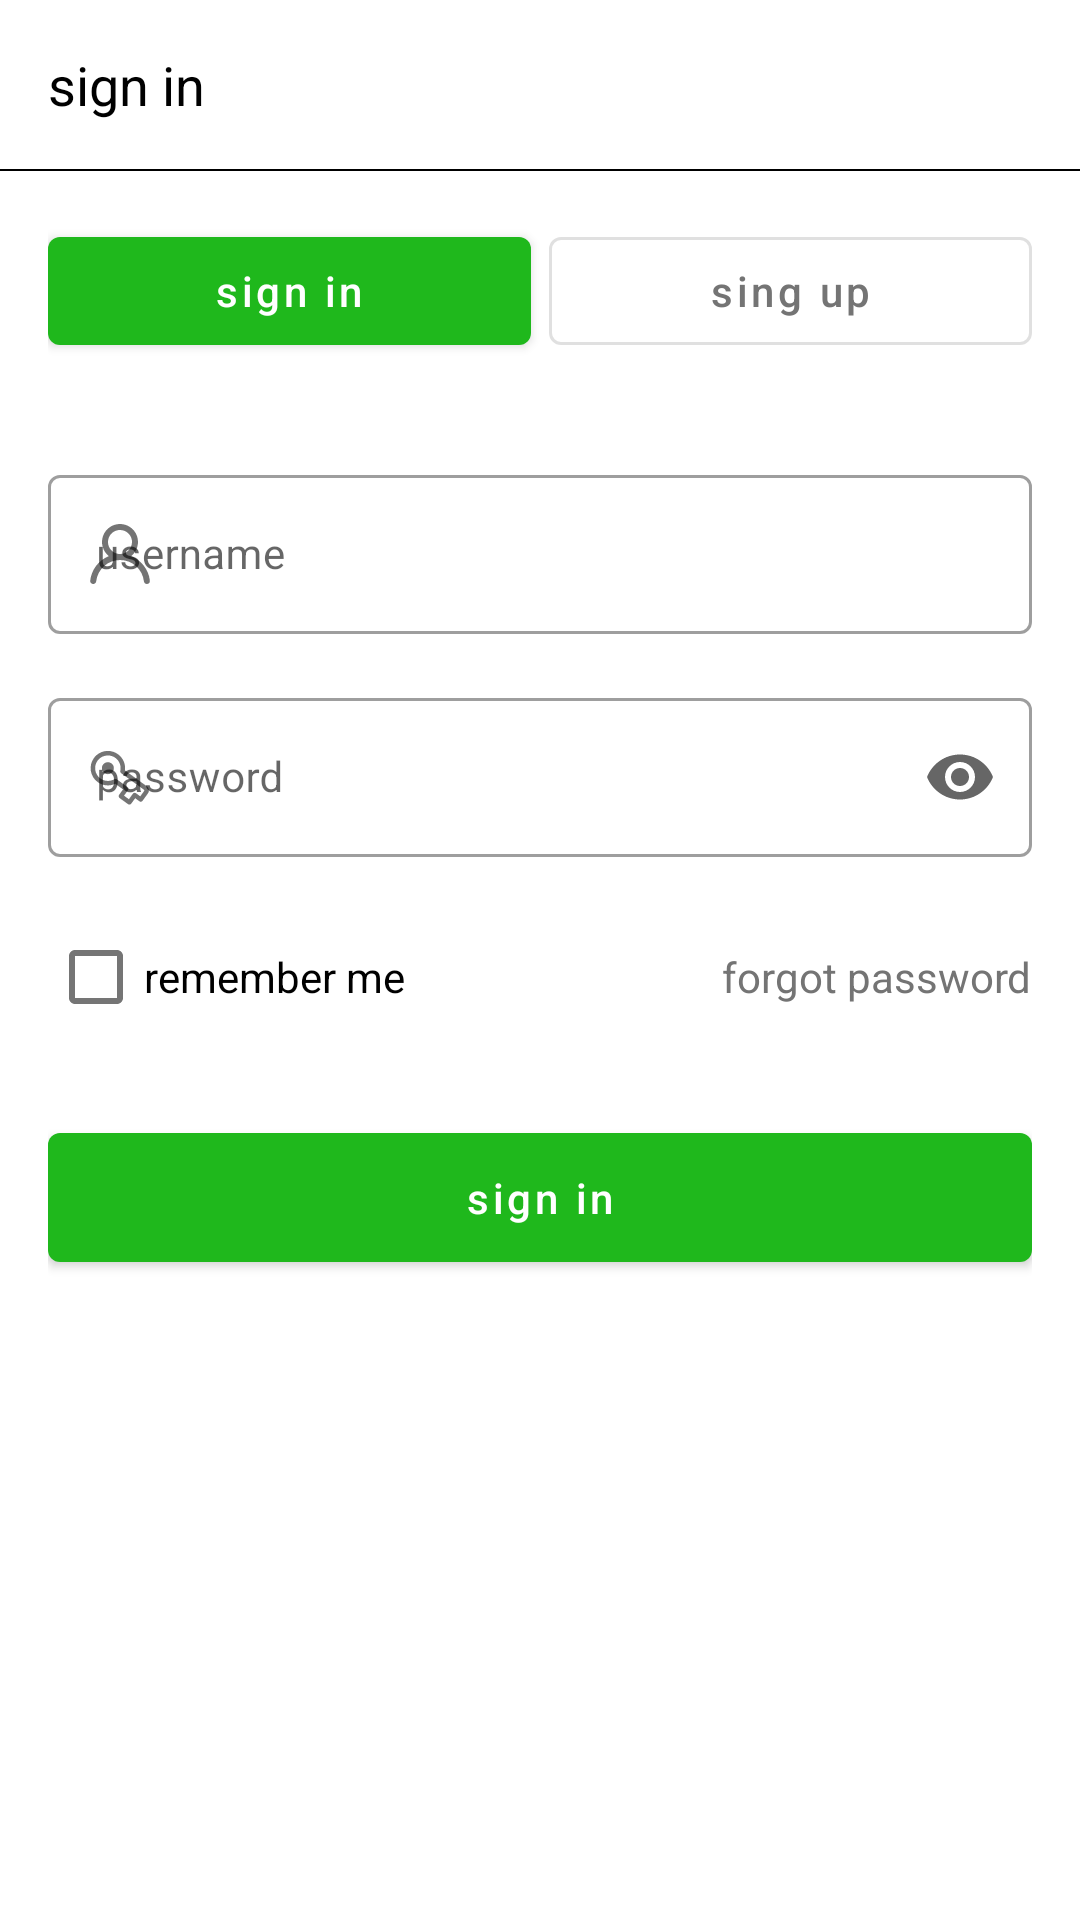

Android layout source for this screen:
<!-- AndroidManifest.xml: application theme Theme.Retrofit_Log_Reg_form -->
<!-- res/layout/activity_login.xml -->
<?xml version="1.0" encoding="utf-8"?>
<RelativeLayout xmlns:android="http://schemas.android.com/apk/res/android"
    xmlns:app="http://schemas.android.com/apk/res-auto"
    xmlns:tools="http://schemas.android.com/tools"
    android:layout_width="match_parent"
    android:layout_height="match_parent"
    android:background="@color/background">

    <LinearLayout
        android:id="@+id/toolbar"
        android:orientation="vertical"
        android:layout_width="match_parent"
        android:layout_height="wrap_content">
        <TextView
            android:layout_width="match_parent"
            android:layout_height="wrap_content"
            android:layout_margin="16dp"
            android:text="sign in"
            android:textSize="18sp"
            android:textColor="@color/black"
            />
        <View
            android:layout_width="match_parent"
            android:layout_height="0.5dp"
            android:background="@color/black"
            />
    </LinearLayout>

    <androidx.core.widget.NestedScrollView
        android:layout_below="@id/toolbar"
        android:layout_width="match_parent"
        android:layout_height="match_parent">
        <LinearLayout
            android:padding="16dp"
            android:orientation="vertical"
            android:layout_width="match_parent"
            android:layout_height="wrap_content">

            <LinearLayout
                android:layout_width="match_parent"
                android:layout_height="wrap_content">
                <com.google.android.material.button.MaterialButton
                    android:id="@+id/login"
                    android:layout_width="wrap_content"
                    android:layout_height="wrap_content"
                    android:layout_weight="1"
                    android:text="sign in"
                    android:textColor="@color/always_white"
                    android:textAllCaps="false"
                    app:backgroundTint="@color/gr_top"
                    />
                <com.google.android.material.button.MaterialButton
                    android:id="@+id/sign_up"
                    android:layout_width="wrap_content"
                    android:layout_height="wrap_content"
                    android:layout_weight="1"
                    style="@style/Widget.MaterialComponents.Button.OutlinedButton"
                    android:text="sing up"
                    android:textColor="@color/solid"
                    android:textAllCaps="false"
                    android:layout_marginStart="6dp"
                    />

            </LinearLayout>


            <com.google.android.material.textfield.TextInputLayout
                android:layout_marginTop="32dp"
                android:layout_width="match_parent"
                android:layout_height="wrap_content"
                app:startIconDrawable="@drawable/ic_account"
                app:startIconTint="@color/solid"
                style="@style/Widget.MaterialComponents.TextInputLayout.OutlinedBox"
                >
                <com.google.android.material.textfield.TextInputEditText
                    android:id="@+id/username"
                    android:layout_width="match_parent"
                    android:layout_height="wrap_content"
                    android:inputType="text"
                    android:hint="username"
                    android:textColor="@color/black"
                    android:textSize="14sp"
                    />
            </com.google.android.material.textfield.TextInputLayout>

            <com.google.android.material.textfield.TextInputLayout
                android:layout_marginTop="16dp"
                android:layout_width="match_parent"
                android:layout_height="wrap_content"
                style="@style/Widget.MaterialComponents.TextInputLayout.OutlinedBox"
                app:startIconDrawable="@drawable/ic_key"
                app:startIconTint="@color/solid"
                app:endIconMode="password_toggle"
                >
                <com.google.android.material.textfield.TextInputEditText
                    android:id="@+id/password"
                    android:layout_width="match_parent"
                    android:layout_height="wrap_content"
                    android:inputType="textPassword"
                    android:hint="password"
                    android:textColor="@color/black"
                    android:textSize="14sp"
                    />
            </com.google.android.material.textfield.TextInputLayout>


            <LinearLayout
                android:gravity="center_vertical"
                android:layout_marginTop="16dp"
                android:layout_width="match_parent"
                android:layout_height="wrap_content">
                <com.google.android.material.checkbox.MaterialCheckBox
                    android:id="@+id/remember"
                    android:layout_width="0dp"
                    android:layout_height="wrap_content"
                    android:text="remember me"
                    android:textSize="14sp"
                    android:layout_weight="1"
                    android:textColor="@color/black"
                    />

                <TextView
                    android:id="@+id/forgot_password"
                    android:layout_width="wrap_content"
                    android:layout_height="wrap_content"
                    android:text="forgot password"
                    android:textColor="@color/solid"
                    />
            </LinearLayout>

            <com.google.android.material.button.MaterialButton
                android:id="@+id/sing_in"
                android:layout_width="match_parent"
                android:layout_height="wrap_content"
                android:layout_gravity="center_horizontal"
                android:layout_marginTop="22dp"
                android:text="sign in"
                android:padding="12dp"
                android:textAllCaps="false"
                app:backgroundTint="@color/gr_top"
                android:textColor="@color/always_white"
                android:textSize="14sp"
                />

            <TextView
                android:visibility="gone"
                android:layout_width="match_parent"
                android:layout_height="wrap_content"
                android:layout_marginTop="16dp"
                android:text="or"
                android:textAlignment="center"
                android:textSize="18sp"
                android:textColor="@color/black"
                />

           <LinearLayout
               android:visibility="gone"
               android:gravity="center"
               android:layout_marginTop="16dp"
               android:layout_width="match_parent"
               android:layout_height="wrap_content">
               <View
                   android:layout_width="0dp"
                   android:layout_height="wrap_content"
                   android:layout_weight="1"
                   />

               <com.google.android.material.card.MaterialCardView
                   android:layout_width="100dp"
                   android:layout_height="wrap_content"
                   app:strokeColor="@color/black"
                   app:strokeWidth="1dp"
                   >
                    <ImageView
                        android:padding="12dp"
                        android:layout_gravity="center"
                        android:layout_width="60dp"
                        android:layout_height="60dp"
                        android:src="@drawable/google"
                        />
               </com.google.android.material.card.MaterialCardView>

               <View
                   android:layout_width="0dp"
                   android:layout_height="wrap_content"
                   android:layout_weight="1"
                   />

               <com.google.android.material.card.MaterialCardView
                   android:layout_width="100dp"
                   android:layout_height="wrap_content"
                   app:strokeColor="@color/black"
                   app:strokeWidth="1dp"
                   >
                   <ImageView
                       android:padding="12dp"
                       android:layout_gravity="center"
                       android:layout_width="60dp"
                       android:layout_height="60dp"
                       android:src="@drawable/apple"
                       />
               </com.google.android.material.card.MaterialCardView>
               <View
                   android:layout_width="0dp"
                   android:layout_height="wrap_content"
                   android:layout_weight="1"
                   />

           </LinearLayout>


            <TextView
                android:id="@+id/register"
                android:visibility="gone"
                android:layout_width="match_parent"
                android:layout_height="wrap_content"
                android:textAlignment="center"
                android:layout_marginTop="22dp"
                android:text="no account"
                android:textSize="18sp"
                android:textColor="@color/black"
                />

        </LinearLayout>
    </androidx.core.widget.NestedScrollView>



</RelativeLayout>
<!-- resources referenced by this layout -->
<resources>
  <color name="always_white">#FFFFFF</color>
  <color name="background">#FFFFFF</color>
  <color name="black">#FF000000</color>
  <color name="gr_top">#1FB81C</color>
  <color name="solid">#747474</color>
  <!-- drawable ic_key (drawable) -->
  <vector xmlns:android="http://schemas.android.com/apk/res/android"
      android:width="34dp"
      android:height="34dp"
      android:viewportWidth="34"
      android:viewportHeight="34">
      <path
          android:pathData="M14.131,12.442C13.238,11.793 11.987,11.991 11.338,12.885C10.688,13.778 10.887,15.029 11.78,15.679C12.674,16.328 13.925,16.13 14.574,15.236C15.223,14.342 15.025,13.092 14.131,12.442Z"
          android:fillColor="#000000"/>
      <path
          android:pathData="M16.335,9.409C13.766,7.542 10.17,8.112 8.304,10.681C6.437,13.25 7.007,16.846 9.576,18.712C11.34,19.994 13.587,20.126 15.425,19.254L18.014,21.134L16.691,22.955C16.448,23.29 16.522,23.759 16.857,24.002L19.689,26.06C20.024,26.303 20.493,26.229 20.736,25.894L22.059,24.073L23.475,25.102C23.81,25.346 24.279,25.271 24.522,24.936L26.285,22.509C26.854,21.727 26.68,20.633 25.898,20.065L18.658,14.804C18.92,12.786 18.1,10.69 16.335,9.409ZM9.517,11.562C10.897,9.663 13.555,9.242 15.454,10.622C16.863,11.646 17.459,13.374 17.107,14.976C17.043,15.267 17.158,15.568 17.399,15.743L25.017,21.278C25.128,21.359 25.153,21.516 25.072,21.627L23.749,23.448L22.334,22.419C21.999,22.176 21.529,22.25 21.286,22.585L19.963,24.405L18.346,23.23L19.668,21.409C19.912,21.074 19.837,20.605 19.502,20.362L15.929,17.766C15.688,17.591 15.366,17.575 15.109,17.726C13.695,18.556 11.867,18.522 10.458,17.499C8.559,16.119 8.138,13.461 9.517,11.562Z"
          android:fillColor="#000000"
          android:fillType="evenOdd"/>
  </vector>
  <style name="Theme.Retrofit_Log_Reg_form" parent="Theme.MaterialComponents.DayNight.DarkActionBar">
          
          <item name="colorPrimary">@color/purple_500</item>
          <item name="colorPrimaryVariant">@color/purple_700</item>
          <item name="colorOnPrimary">@color/white</item>
          
          <item name="colorSecondary">@color/teal_200</item>
          <item name="colorSecondaryVariant">@color/teal_700</item>
          <item name="colorOnSecondary">@color/black</item>
          
          <item name="android:statusBarColor">?attr/colorPrimaryVariant</item>
          
      </style>
  <color name="purple_500">#FF6200EE</color>
  <color name="purple_700">#FF3700B3</color>
  <color name="white">#FFFFFFFF</color>
  <color name="teal_200">#FF03DAC5</color>
  <color name="teal_700">#FF018786</color>
</resources>
